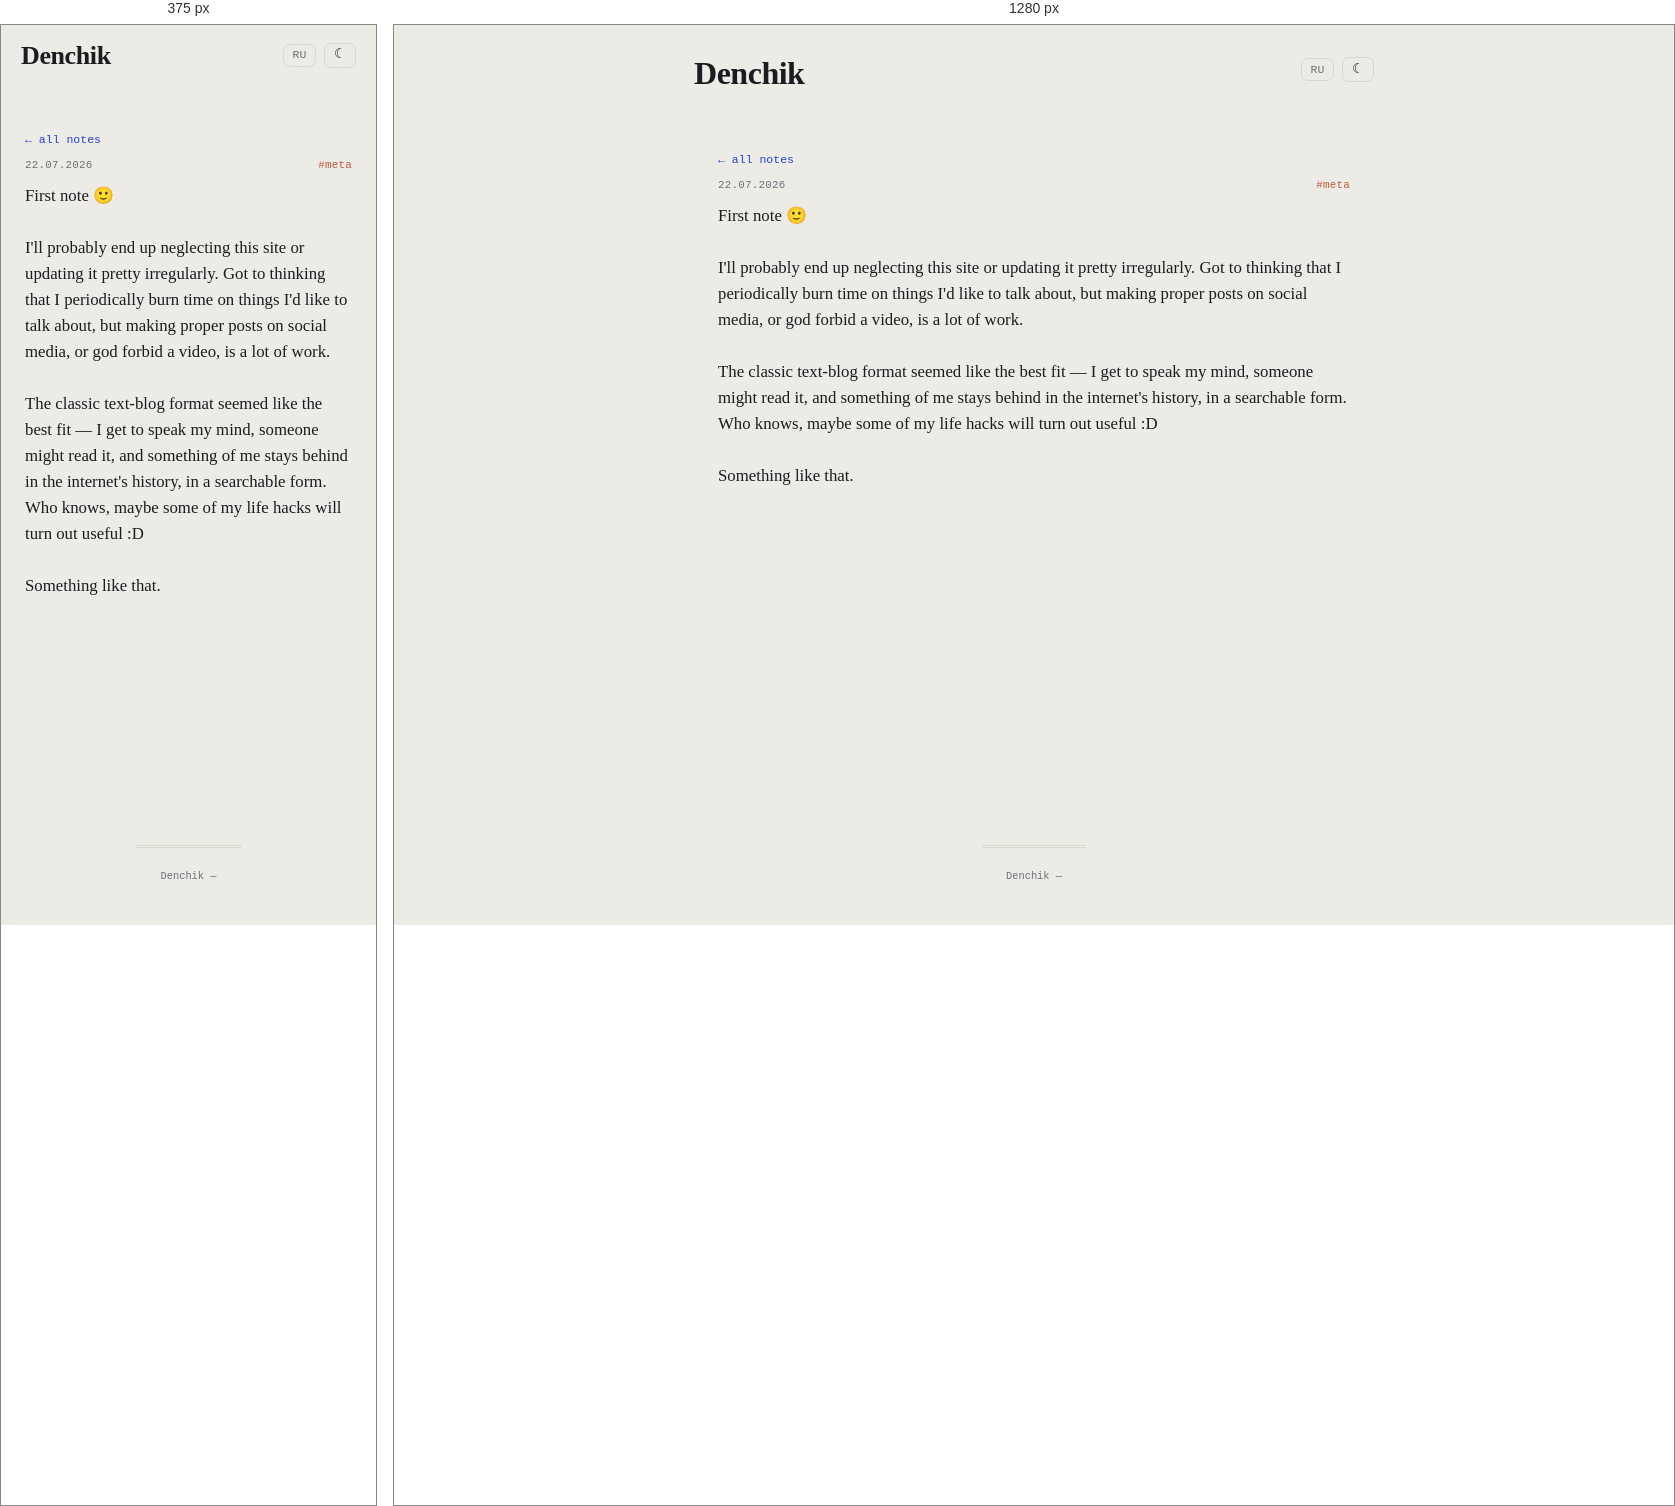
Rendered at 375 px and 1280 px, left to right.

<!-- file: pervaya-zametka.html -->
<!DOCTYPE html>
<html lang="en">
<head>
    <meta charset="UTF-8">
    <meta name="viewport" content="width=device-width, initial-scale=1.0">
    <link rel="icon" type="image/svg+xml" href="../../favicon.svg">
    <link rel="icon" href="../../favicon.ico" sizes="any">
    <title>First note 🙂 I&#x27;ll probably end up neglecting this site or updating it… — Denchik</title>
    <meta name="description" content="First note 🙂 I&#x27;ll probably end up neglecting this site or updating it pretty irregularly. Got to thinking that I periodically burn time on things I&#x27;d like to…">
    <meta name="robots" content="noindex">
    <link rel="canonical" href="https://10on.github.io/about-me/en/notes/pervaya-zametka.html">
    <link rel="alternate" hreflang="ru" href="https://10on.github.io/about-me/notes/pervaya-zametka.html">
    <meta property="og:type" content="article">
    <meta property="og:site_name" content="Denchik">
    <meta property="og:title" content="First note 🙂 I&#x27;ll probably end up neglecting this site or updating it… — Denchik">
    <meta property="og:description" content="First note 🙂 I&#x27;ll probably end up neglecting this site or updating it pretty irregularly. Got to thinking that I periodically burn time on things I&#x27;d like to…">
    <meta property="og:url" content="https://10on.github.io/about-me/en/notes/pervaya-zametka.html">
    <meta property="og:image" content="https://10on.github.io/about-me/img/persik.jpg">
    <meta property="og:image:width" content="1000">
    <meta property="og:image:height" content="882">
    <meta name="twitter:card" content="summary_large_image">
    <meta name="twitter:image" content="https://10on.github.io/about-me/img/persik.jpg">
    <script>try{var t=localStorage.getItem('denchik-theme');if(t)document.documentElement.setAttribute('data-theme',t);}catch(e){}</script>
    <link rel="stylesheet" href="../../style.css?v=6510d3d9">
</head>
<body>
    <header>
        <div class="header-top">
            <a href="../../index.html" class="logo">Denchik</a>
            <div class="header-actions"><a class="lang-switch" href="../../notes/pervaya-zametka.html" title="RU">RU</a><button id="theme-toggle" class="theme-toggle" title="theme">☾</button></div>
        </div>
    </header>
    <main>
        <div class="container note-page">
            <a class="back-link" href="../notes.html#note-pervaya-zametka">← all notes</a>
            <div class="note-meta"><span>22.07.2026</span><span class="note-tags">#meta</span></div>
            <div class="note-text expanded">First note 🙂<br><br>I'll probably end up neglecting this site or updating it pretty irregularly. Got to thinking that I periodically burn time on things I'd like to talk about, but making proper posts on social media, or god forbid a video, is a lot of work.<br><br>The classic text-blog format seemed like the best fit — I get to speak my mind, someone might read it, and something of me stays behind in the internet's history, in a searchable form. Who knows, maybe some of my life hacks will turn out useful :D<br><br>Something like that.</div>
            <section id="comments" class="comments-section" data-giscus-term="note:pervaya-zametka" hidden>
                <h2>Comments</h2>
                <div class="giscus"></div>
            </section>
        </div>
    </main>
    <footer><div class="footer-meta">Denchik — <span id="year"></span></div></footer>
    <div id="img-modal"><div class="modal-backdrop"><img id="img-modal-img" src="" alt=""></div></div>
    <script src="../../main.js?v=d4120cdb"></script>
    <script src="../../comments.js"></script>
</body>
</html>


/* @media block from style.css */
@media (max-width: 520px) {
    .note-item.has-overflow > .note-expand-btn { grid-column: 1 / -1; }

    header {
        padding: 1.1rem 1.25rem 0;
    }

    .nav-links { gap: 0.6rem 0.9rem; }

    .section-banner {
        height: 260px;
        background-attachment: scroll;
    }

    .banner-text h2 { font-size: 1.8rem; }

    .fact-group {
        grid-template-columns: 72px 1fr;
    }

    .item-thumb {
        width: 54px;
        height: 54px;
    }

    .item-links {
        flex-wrap: wrap;
    }
}